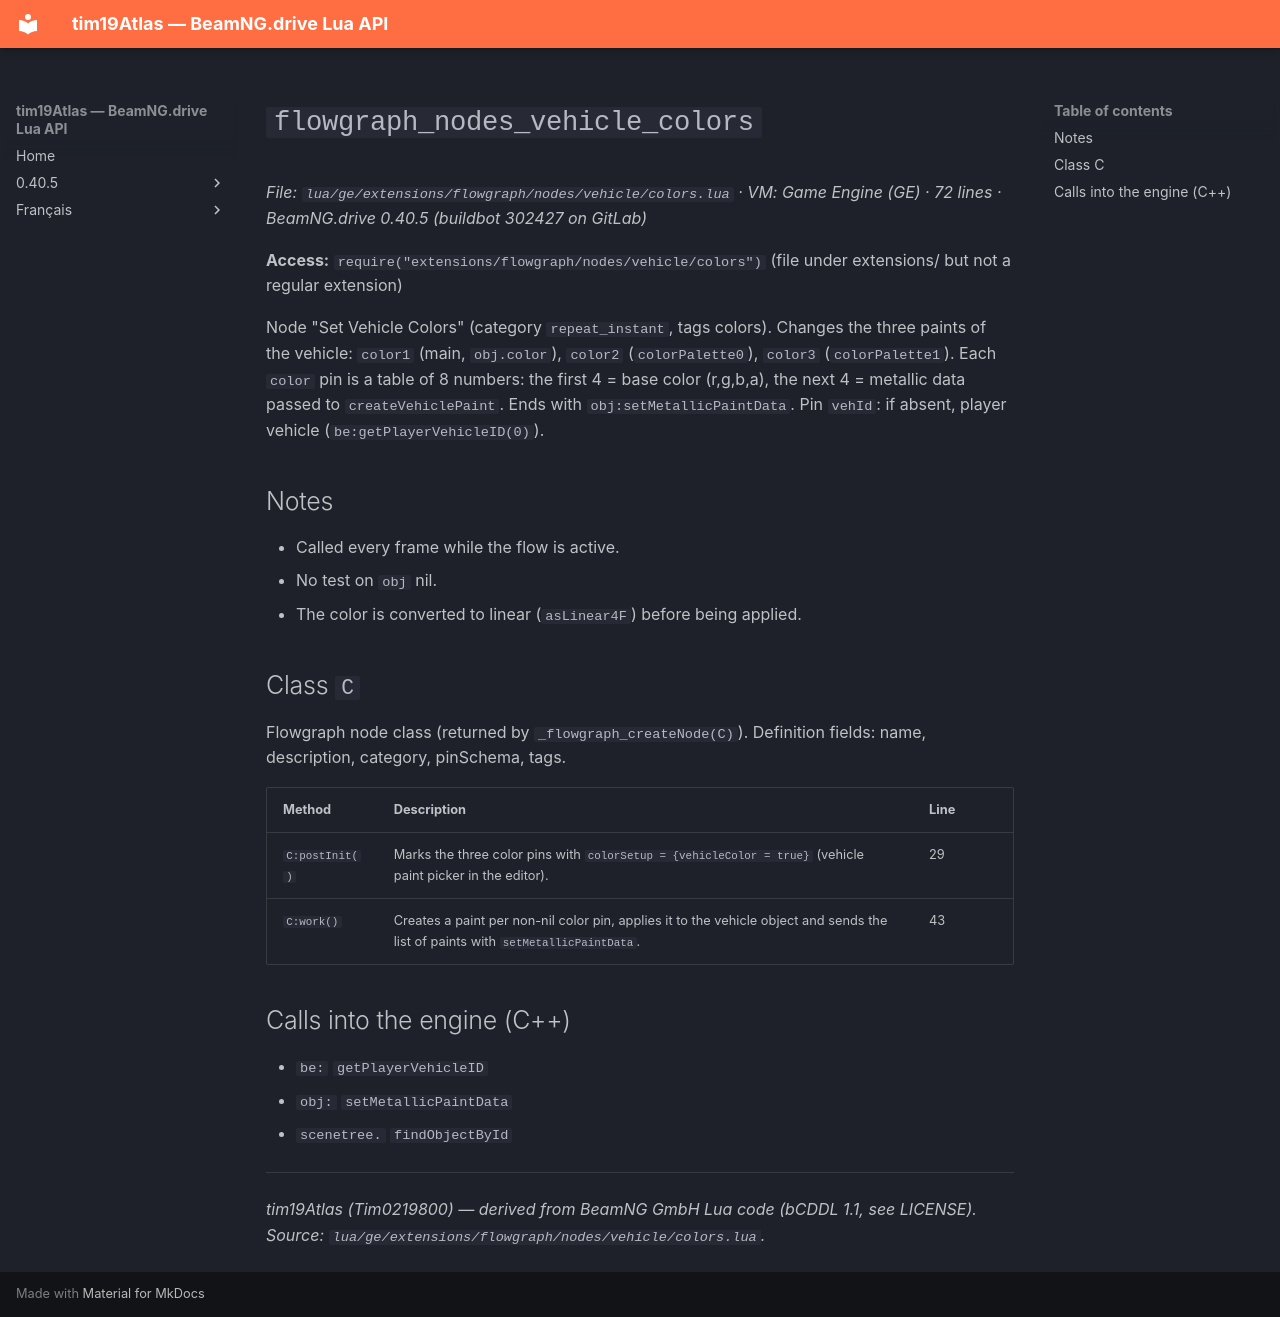

repository: Tim0219800/beamng-lua-atlas · page: 0.40.5/ge/extensions/flowgraph/nodes/vehicle/colors.html · generator: mkdocs

# `flowgraph_nodes_vehicle_colors`

*File: `lua/ge/extensions/flowgraph/nodes/vehicle/colors.lua` · VM: Game Engine (GE) · 72 lines · BeamNG.drive 0.40.5 (buildbot 302427 on GitLab)*

**Access:** `require("extensions/flowgraph/nodes/vehicle/colors")` (file under extensions/ but not a regular extension)

Node "Set Vehicle Colors" (category `repeat_instant`, tags colors). Changes the three paints of the vehicle: `color1` (main, `obj.color`), `color2` (`colorPalette0`), `color3` (`colorPalette1`). Each `color` pin is a table of 8 numbers: the first 4 = base color (r,g,b,a), the next 4 = metallic data passed to `createVehiclePaint`. Ends with `obj:setMetallicPaintData`. Pin `vehId`: if absent, player vehicle (`be:getPlayerVehicleID(0)`).

## Notes

- Called every frame while the flow is active.
- No test on `obj` nil.
- The color is converted to linear (`asLinear4F`) before being applied.

## Class `C`

Flowgraph node class (returned by `_flowgraph_createNode(C)`). Definition fields: name, description, category, pinSchema, tags.

| Method | Description | Line |
|---|---|---|
| `C:postInit()` | Marks the three color pins with `colorSetup = {vehicleColor = true}` (vehicle paint picker in the editor). | 29 |
| `C:work()` | Creates a paint per non-nil color pin, applies it to the vehicle object and sends the list of paints with `setMetallicPaintData`. | 43 |

## Calls into the engine (C++)

- `be:` `getPlayerVehicleID`
- `obj:` `setMetallicPaintData`
- `scenetree.` `findObjectById`

---
*tim19Atlas (Tim0219800) — derived from BeamNG GmbH Lua code (bCDDL 1.1, see LICENSE). Source: `lua/ge/extensions/flowgraph/nodes/vehicle/colors.lua`.*
